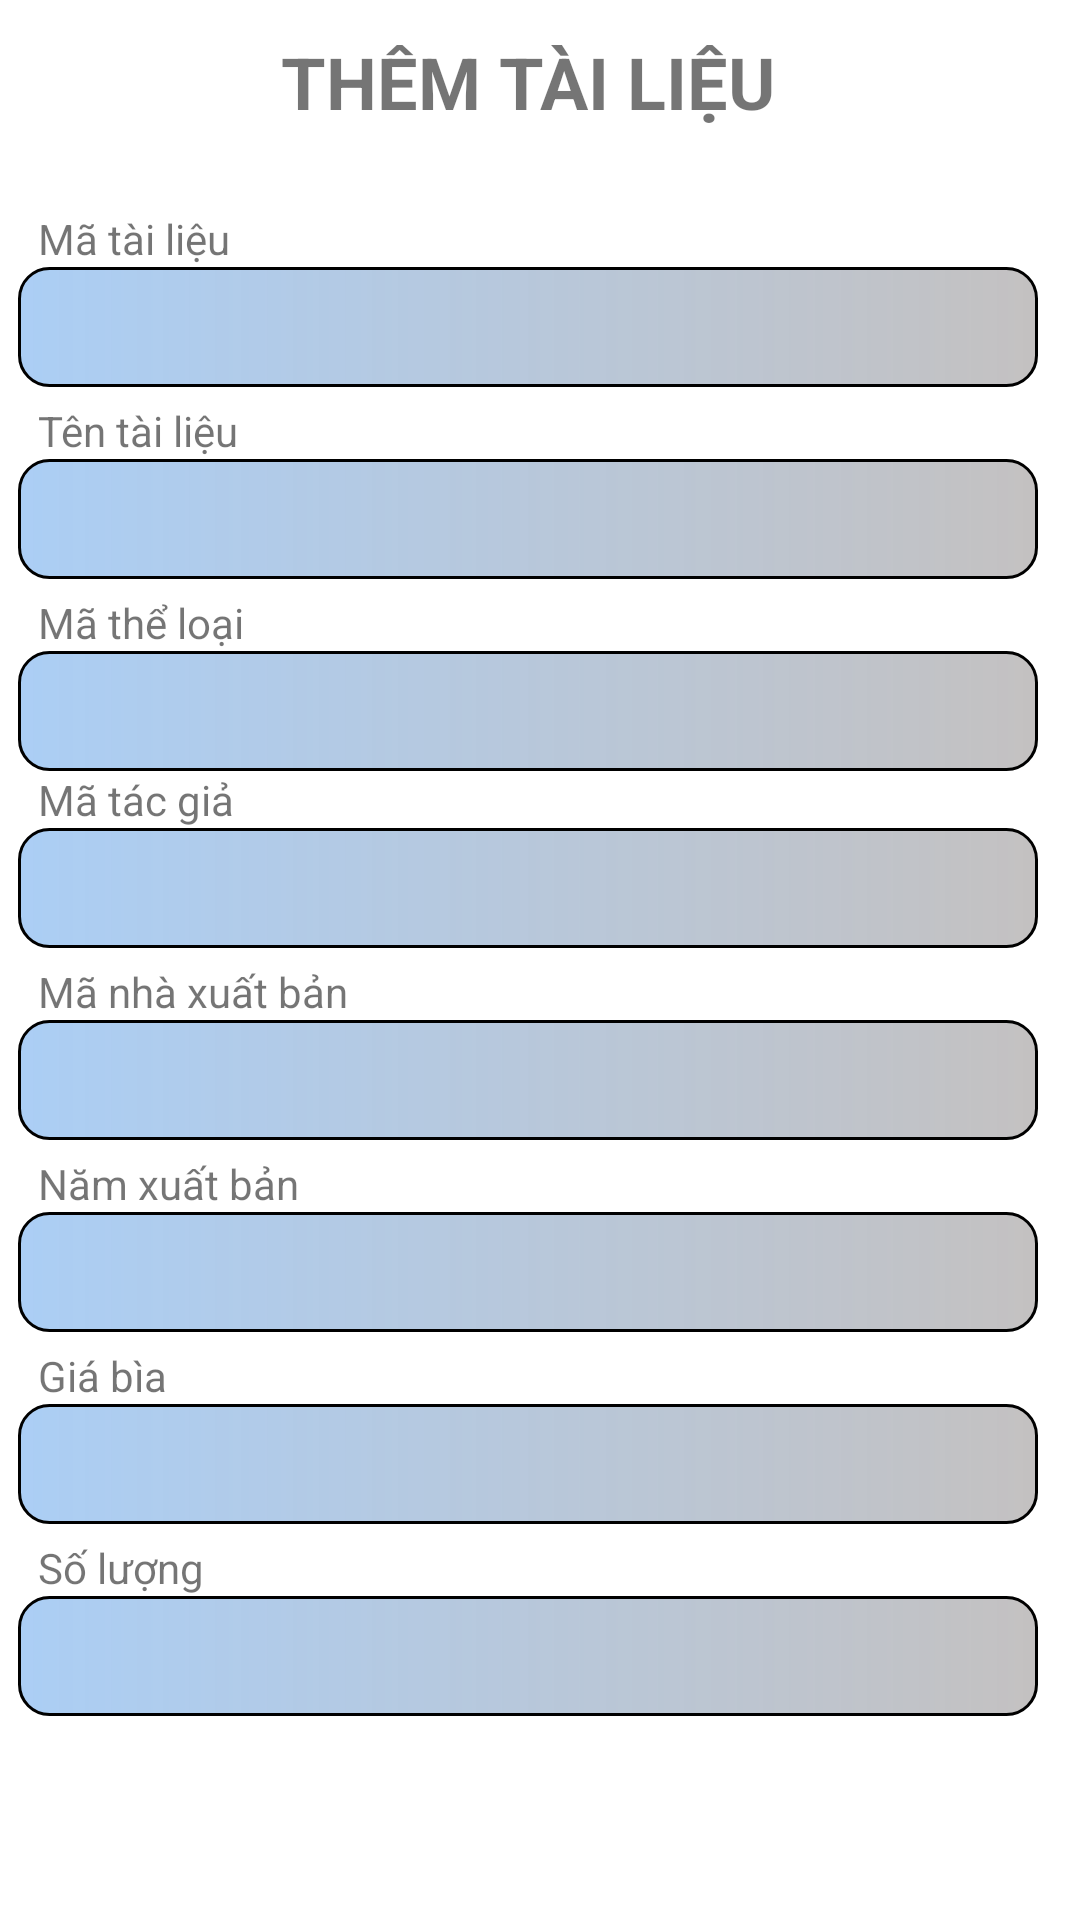

Produce the Android XML layout that renders to this screen, including the resource entries it uses.
<!-- AndroidManifest.xml: application theme Theme.QLTK -->
<!-- res/layout/them_tailieu.xml -->
<?xml version="1.0" encoding="utf-8"?>
<androidx.constraintlayout.widget.ConstraintLayout xmlns:android="http://schemas.android.com/apk/res/android"
    xmlns:app="http://schemas.android.com/apk/res-auto"
    xmlns:tools="http://schemas.android.com/tools"
    android:layout_width="match_parent"
    android:layout_height="match_parent">

    <ScrollView
        android:id="@+id/scrollView5"
        android:layout_width="match_parent"
        android:layout_height="628dp"
        android:paddingTop="10dp"
        android:paddingBottom="10dp"
        app:layout_constraintEnd_toEndOf="parent"
        app:layout_constraintStart_toStartOf="parent"
        app:layout_constraintTop_toTopOf="parent">

        <LinearLayout
            android:id="@+id/linearLayout"
            android:layout_width="match_parent"
            android:layout_height="wrap_content"
            android:layout_marginStart="1dp"
            android:layout_marginTop="1dp"
            android:layout_marginEnd="4dp"
            android:isScrollContainer="true"
            android:nestedScrollingEnabled="true"
            android:orientation="vertical"
            android:overScrollMode="ifContentScrolls"
            android:paddingStart="5dp"
            android:paddingRight="10dp"
            android:scrollbars="horizontal"
            android:verticalScrollbarPosition="right"
            app:layout_constraintEnd_toEndOf="parent"
            app:layout_constraintStart_toStartOf="parent"
            app:layout_constraintTop_toTopOf="parent">

            <TextView
                android:id="@+id/titleView"
                android:layout_width="match_parent"
                android:layout_height="35dp"
                android:text="THÊM TÀI LIỆU"
                android:textAlignment="center"
                android:textSize="24sp"
                android:textStyle="bold" />

            <TextView
                android:id="@+id/textView34"
                android:layout_width="match_parent"
                android:layout_height="wrap_content" />

            <TextView
                android:id="@+id/textView35"
                android:layout_width="match_parent"
                android:layout_height="wrap_content"
                android:layout_marginTop="5dp"
                android:text="  Mã tài liệu" />

            <EditText
                android:id="@+id/edtmatl"
                android:layout_width="match_parent"
                android:layout_height="40dp"
                android:background="@drawable/custom_edt"
                android:ems="10"
                android:inputType="textPersonName"
                android:textSize="16sp" />

            <TextView
                android:id="@+id/textView36"
                android:layout_width="match_parent"
                android:layout_height="wrap_content"
                android:layout_marginTop="5dp"
                android:text="  Tên tài liệu" />

            <EditText
                android:id="@+id/edttentl"
                android:layout_width="match_parent"
                android:layout_height="40dp"
                android:background="@drawable/custom_edt"
                android:ems="10"
                android:inputType="textPersonName"
                android:textSize="16sp" />

            <TextView
                android:id="@+id/textView38"
                android:layout_width="match_parent"
                android:layout_height="wrap_content"
                android:layout_marginTop="5dp"
                android:text="  Mã thể loại" />

            <EditText
                android:id="@+id/edtmatheloai"
                android:layout_width="match_parent"
                android:layout_height="40dp"
                android:background="@drawable/custom_edt"
                android:ems="10"
                android:inputType="textPersonName"
                android:textSize="16sp" />

            <TextView
                android:id="@+id/textView40"
                android:layout_width="match_parent"
                android:layout_height="wrap_content"
                android:text="  Mã tác giả" />

            <EditText
                android:id="@+id/edtmatg"
                android:layout_width="match_parent"
                android:layout_height="40dp"
                android:background="@drawable/custom_edt"
                android:ems="10"
                android:inputType="textPersonName"
                android:textSize="16sp" />

            <TextView
                android:id="@+id/textView42"
                android:layout_width="match_parent"
                android:layout_height="wrap_content"
                android:layout_marginTop="5dp"
                android:text="  Mã nhà xuất bản" />

            <EditText
                android:id="@+id/edtmanxb"
                android:layout_width="match_parent"
                android:layout_height="40dp"
                android:background="@drawable/custom_edt"
                android:ems="10"
                android:inputType="textPersonName"
                android:textSize="16sp" />

            <TextView
                android:id="@+id/textView44"
                android:layout_width="match_parent"
                android:layout_height="wrap_content"
                android:layout_marginTop="5dp"
                android:text="  Năm xuất bản" />

            <EditText
                android:id="@+id/edtnamxb"
                android:layout_width="match_parent"
                android:layout_height="40dp"
                android:background="@drawable/custom_edt"
                android:ems="10"
                android:inputType="number"
                android:textSize="16sp" />

            <TextView
                android:id="@+id/textView46"
                android:layout_width="match_parent"
                android:layout_height="wrap_content"
                android:layout_marginTop="5dp"
                android:text="  Giá bìa" />

            <EditText
                android:id="@+id/edtgiabia"
                android:layout_width="match_parent"
                android:layout_height="40dp"
                android:background="@drawable/custom_edt"
                android:ems="10"
                android:inputType="number"
                android:textSize="16sp" />

            <TextView
                android:id="@+id/textView48"
                android:layout_width="match_parent"
                android:layout_height="wrap_content"
                android:layout_marginTop="5dp"
                android:text="  Số lượng" />

            <EditText
                android:id="@+id/edtsoluong"
                android:layout_width="match_parent"
                android:layout_height="40dp"
                android:layout_marginBottom="10dp"
                android:background="@drawable/custom_edt"
                android:ems="10"
                android:inputType="number"
                android:textSize="16sp" />
        </LinearLayout>
    </ScrollView>


    <androidx.appcompat.widget.AppCompatButton
        android:id="@+id/btnOK"
        android:layout_width="106dp"
        android:layout_height="39dp"
        android:layout_marginStart="60dp"
        android:layout_marginTop="32dp"
        android:background="@drawable/custom_button"
        android:text="OK"
        app:layout_constraintStart_toStartOf="parent"
        app:layout_constraintTop_toBottomOf="@+id/scrollView5" />

    <androidx.appcompat.widget.AppCompatButton
        android:id="@+id/btnQuayVe"
        android:layout_width="106dp"
        android:layout_height="39dp"
        android:layout_marginTop="32dp"
        android:layout_marginEnd="60dp"
        android:background="@drawable/custom_button"
        android:text="Quay Về"
        app:layout_constraintEnd_toEndOf="parent"
        app:layout_constraintTop_toBottomOf="@+id/scrollView5" />
</androidx.constraintlayout.widget.ConstraintLayout>
<!-- resources referenced by this layout -->
<resources>
  <!-- drawable custom_button (drawable) -->
  <?xml version="1.0" encoding="utf-8"?>
  <shape xmlns:android="http://schemas.android.com/apk/res/android"
  android:shape="rectangle">
  <size android:width="118dp"
      android:height="50dp"/>
  
  <corners android:radius="190dp"/>
  <gradient
      android:startColor="#E94D91"
      android:endColor="#0288D1"
      android:angle="0"/>
  <stroke
      android:color="#0288D1"
      android:width="1dp"/>
  </shape>
  <!-- drawable custom_edt (drawable) -->
  <?xml version="1.0" encoding="utf-8"?>
  <shape
      android:shape="rectangle"
      xmlns:android="http://schemas.android.com/apk/res/android">
      <size android:width="250dp"
          android:height="30dp"></size>
      <gradient android:startColor="#BA8CBCF1"
          android:endColor="#E1BCB9B9"></gradient>
      <corners android:radius="10dp"></corners>
      <stroke android:color="@color/black"
          android:width="1dp"></stroke>
  </shape>
  <style name="Theme.QLTK" parent="Theme.MaterialComponents.DayNight.DarkActionBar">
          
          <item name="colorPrimary">@color/purple_500</item>
          <item name="colorPrimaryVariant">@color/purple_700</item>
          <item name="colorOnPrimary">@color/white</item>
          
          <item name="colorSecondary">@color/teal_200</item>
          <item name="colorSecondaryVariant">@color/teal_700</item>
          <item name="colorOnSecondary">@color/black</item>
          
          <item name="android:statusBarColor">?attr/colorPrimaryVariant</item>
          
      </style>
  <color name="black">#FF000000</color>
  <color name="purple_500">#FF6200EE</color>
  <color name="purple_700">#FF3700B3</color>
  <color name="white">#FFFFFFFF</color>
  <color name="teal_200">#FF03DAC5</color>
  <color name="teal_700">#FF018786</color>
</resources>
